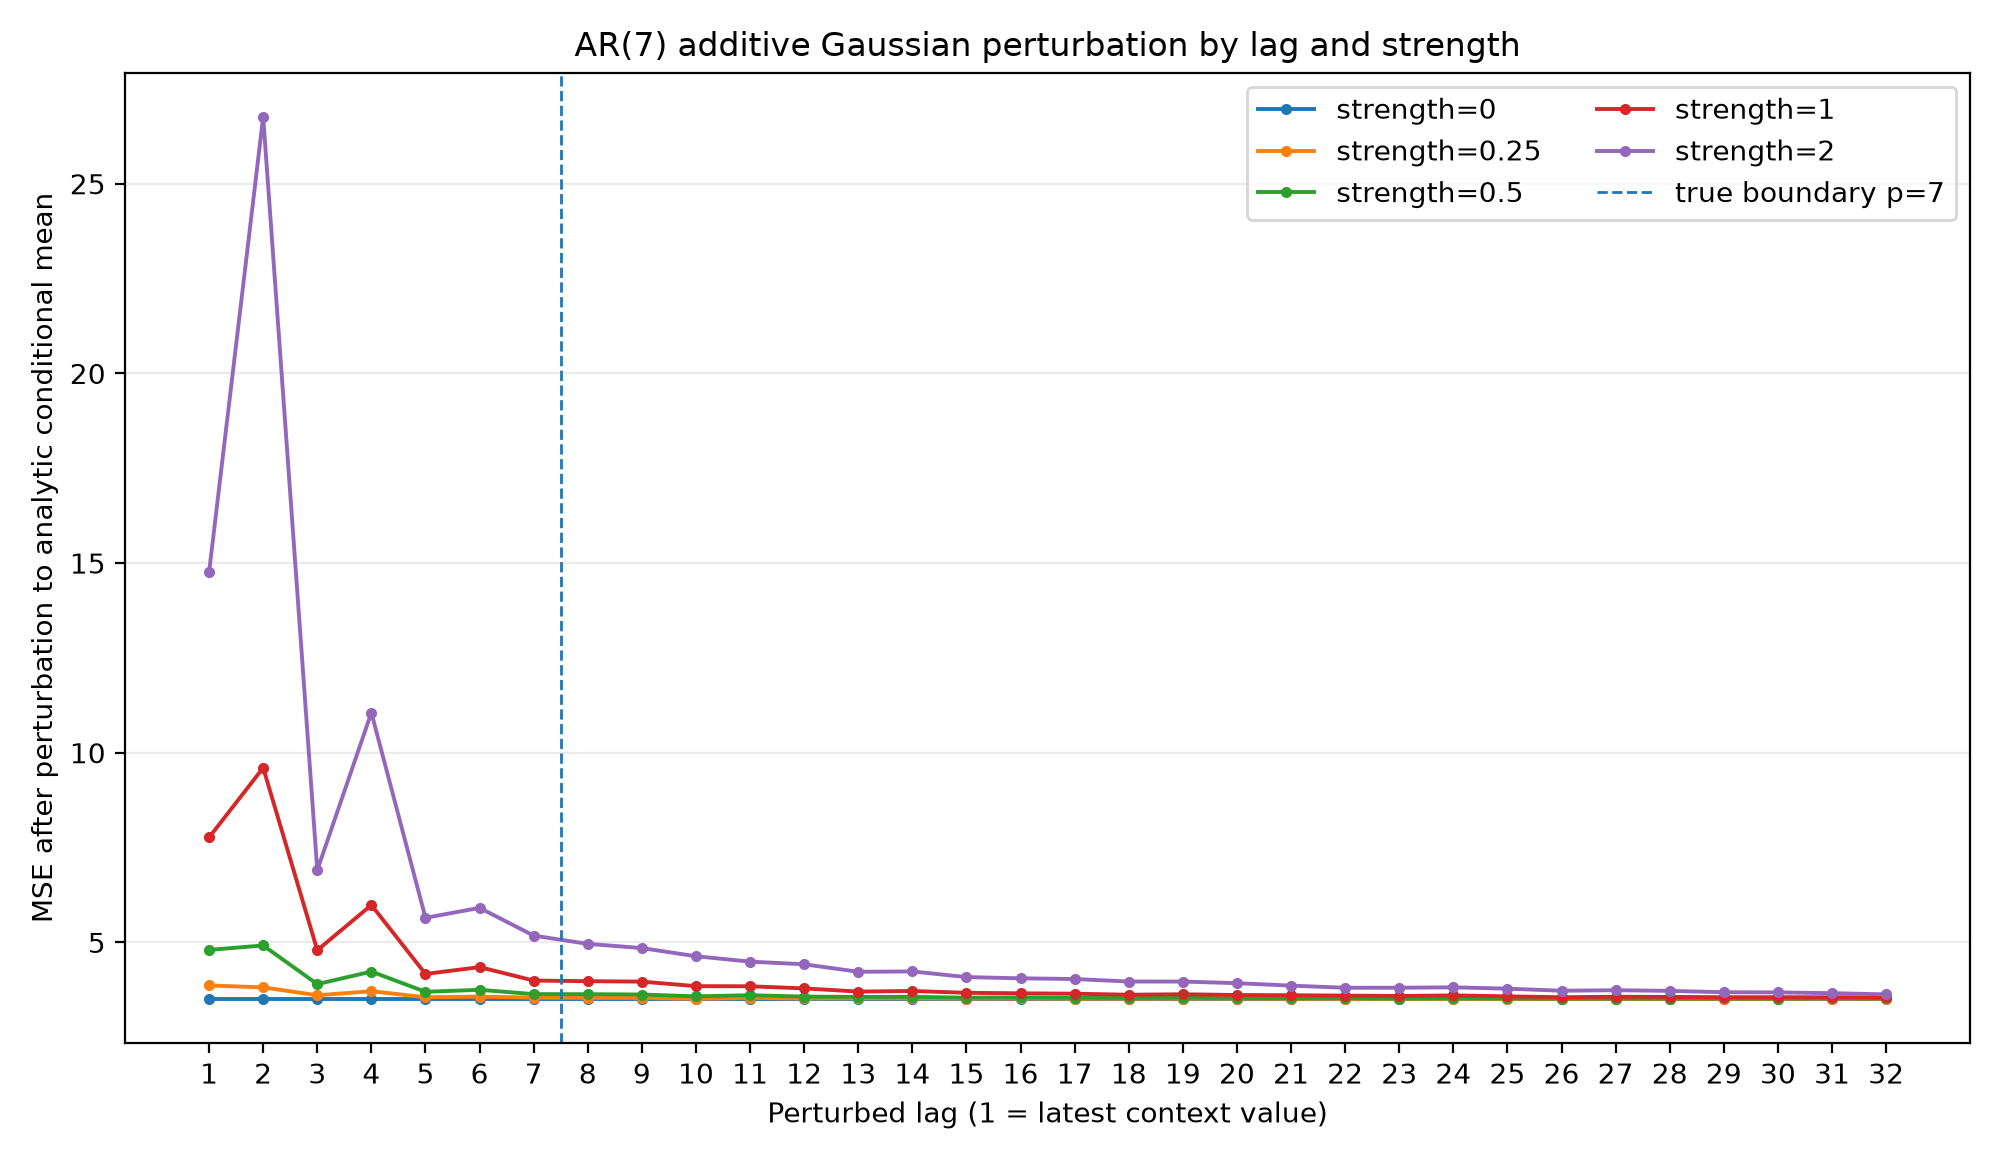

The table this chart was drawn from, first rows:
strength, lag, is_within_ar_order, lag_empirical_std, mse_after_perturbation, mse_increase, mean_abs_forecast_change
0.0, 1, 1, 4.286, 3.511, 0.0, 0.0
0.0, 2, 1, 4.349, 3.511, 0.0, 0.0
0.0, 3, 1, 4.233, 3.511, 0.0, 0.0
0.0, 4, 1, 4.322, 3.511, 0.0, 0.0
0.0, 5, 1, 4.139, 3.511, 0.0, 0.0
0.0, 6, 1, 4.314, 3.511, 0.0, 0.0
0.0, 7, 1, 4.284, 3.511, 0.0, 0.0
0.0, 8, 0, 4.158, 3.511, 0.0, 0.0
0.0, 9, 0, 4.171, 3.511, 0.0, 0.0
0.0, 10, 0, 4.176, 3.511, 0.0, 0.0
0.0, 11, 0, 4.073, 3.511, 0.0, 0.0
0.0, 12, 0, 4.137, 3.511, 0.0, 0.0
0.0, 13, 0, 4.087, 3.511, 0.0, 0.0
0.0, 14, 0, 4.062, 3.511, 0.0, 0.0
0.0, 15, 0, 4.139, 3.511, 0.0, 0.0
0.0, 16, 0, 4.151, 3.511, 0.0, 0.0
0.0, 17, 0, 4.081, 3.511, 0.0, 0.0
0.0, 18, 0, 4.082, 3.511, 0.0, 0.0
0.0, 19, 0, 4.04, 3.511, 0.0, 0.0
0.0, 20, 0, 3.952, 3.511, 0.0, 0.0
0.0, 21, 0, 4.093, 3.511, 0.0, 0.0
0.0, 22, 0, 3.935, 3.511, 0.0, 0.0
0.0, 23, 0, 3.971, 3.511, 0.0, 0.0
0.0, 24, 0, 3.922, 3.511, 0.0, 0.0
0.0, 25, 0, 3.901, 3.511, 0.0, 0.0
0.0, 26, 0, 3.99, 3.511, 0.0, 0.0
0.0, 27, 0, 3.948, 3.511, 0.0, 0.0
0.0, 28, 0, 4.028, 3.511, 0.0, 0.0
0.0, 29, 0, 3.892, 3.511, 0.0, 0.0
0.0, 30, 0, 3.819, 3.511, 0.0, 0.0
0.0, 31, 0, 3.905, 3.511, 0.0, 0.0
0.0, 32, 0, 3.85, 3.511, 0.0, 0.0
0.25, 1, 1, 4.286, 3.864, 0.3537, 0.4072
0.25, 2, 1, 4.349, 3.814, 0.3035, 0.4153
0.25, 3, 1, 4.233, 3.607, 0.09593, 0.2342
0.25, 4, 1, 4.322, 3.713, 0.2018, 0.3223
0.25, 5, 1, 4.139, 3.554, 0.0431, 0.136
0.25, 6, 1, 4.314, 3.571, 0.06004, 0.1623
0.25, 7, 1, 4.284, 3.545, 0.03394, 0.1205
0.25, 8, 0, 4.158, 3.539, 0.02794, 0.113
0.25, 9, 0, 4.171, 3.536, 0.02574, 0.1059
0.25, 10, 0, 4.176, 3.512, 0.001371, 0.1003
0.25, 11, 0, 4.073, 3.538, 0.02765, 0.08662
0.25, 12, 0, 4.137, 3.522, 0.01099, 0.07879
0.25, 13, 0, 4.087, 3.527, 0.01585, 0.06683
0.25, 14, 0, 4.062, 3.526, 0.01475, 0.06117
0.25, 15, 0, 4.139, 3.519, 0.007833, 0.05624
0.25, 16, 0, 4.151, 3.521, 0.01029, 0.05308
0.25, 17, 0, 4.081, 3.515, 0.004726, 0.05194
0.25, 18, 0, 4.082, 3.516, 0.005532, 0.05113
0.25, 19, 0, 4.04, 3.517, 0.006212, 0.04781
0.25, 20, 0, 3.952, 3.519, 0.007754, 0.04633
0.25, 21, 0, 4.093, 3.515, 0.004277, 0.04683
0.25, 22, 0, 3.935, 3.514, 0.003532, 0.0474
0.25, 23, 0, 3.971, 3.511, 0.0001609, 0.04344
0.25, 24, 0, 3.922, 3.513, 0.002628, 0.04471
0.25, 25, 0, 3.901, 3.513, 0.001865, 0.04149
0.25, 26, 0, 3.99, 3.512, 0.0008392, 0.03912
0.25, 27, 0, 3.948, 3.512, 0.001058, 0.03888
0.25, 28, 0, 4.028, 3.512, 0.001162, 0.03796
... 100 more rows
